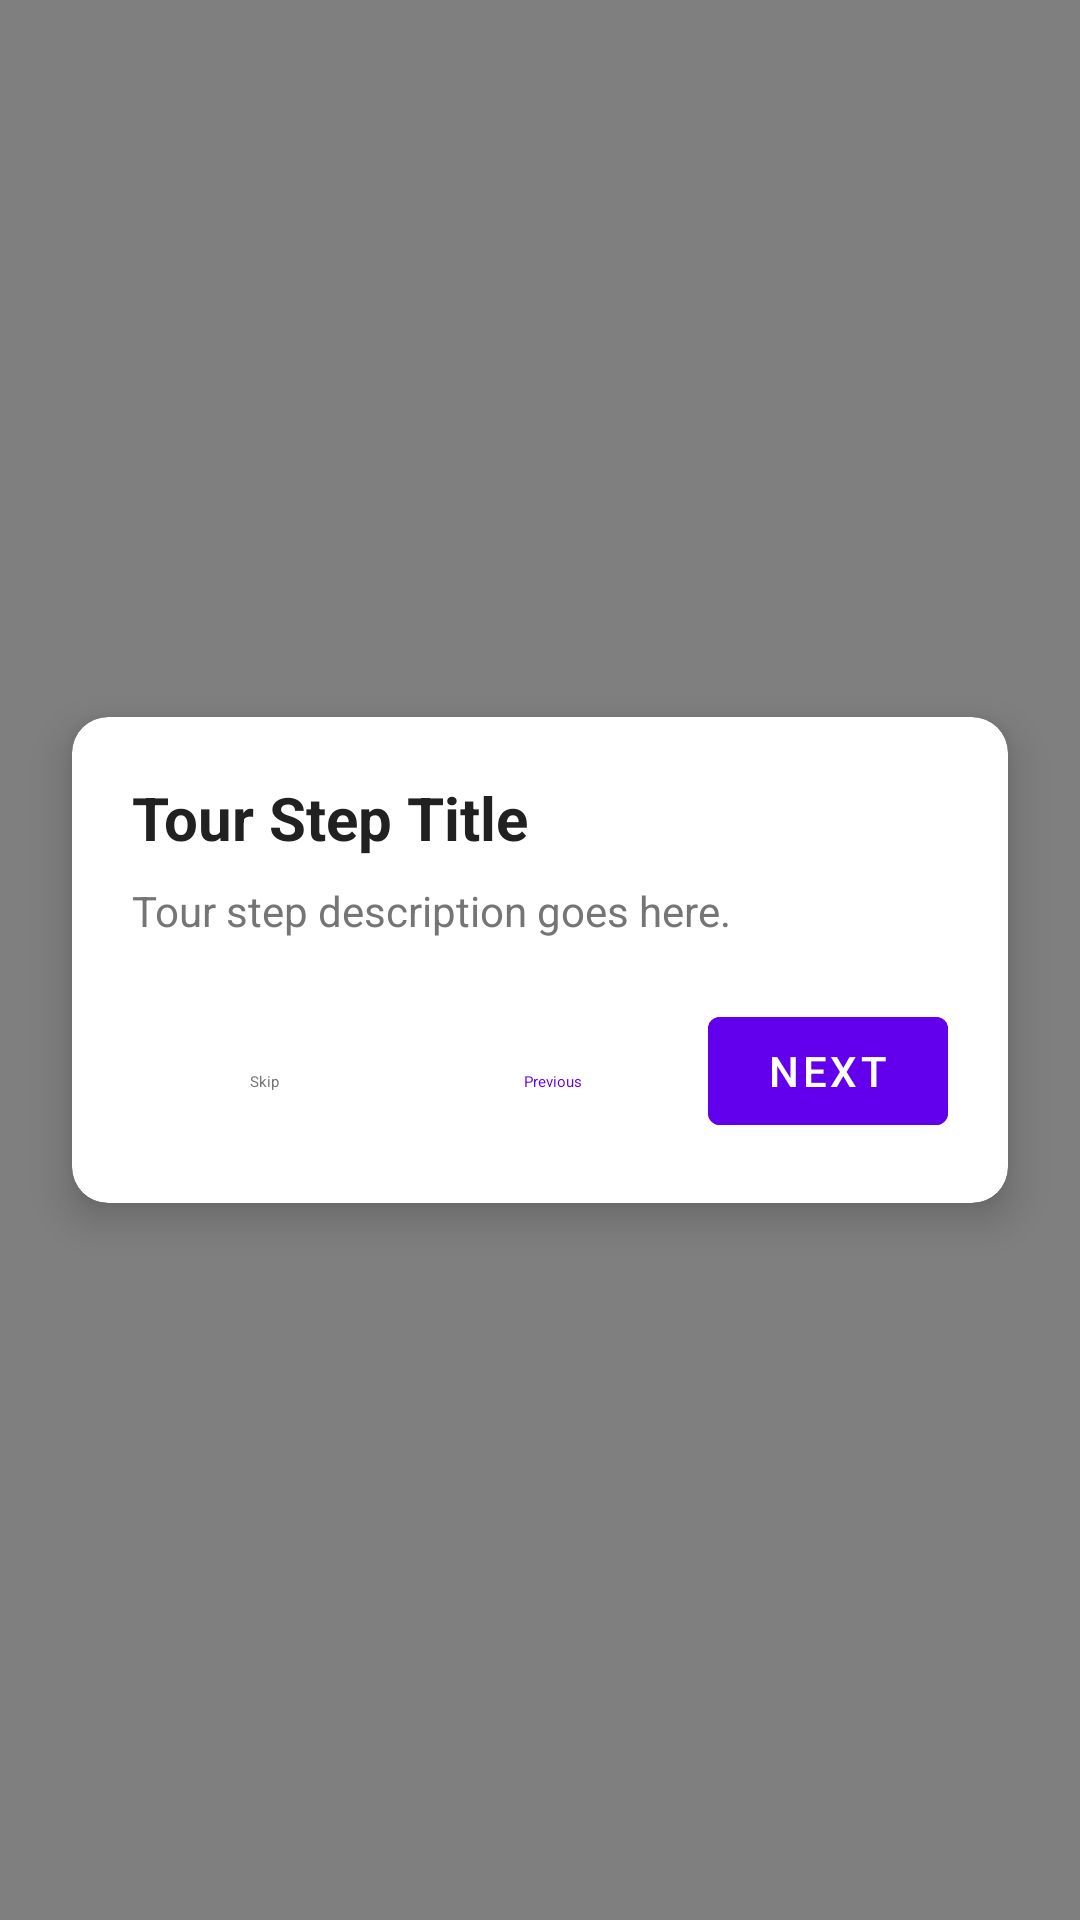

Reconstruct the res/layout file that produces this screen, plus the resources it refers to.
<!-- AndroidManifest.xml: activity theme Theme.BikeCheck.Tour -->
<!-- res/layout/activity_tour_overlay.xml -->
<?xml version="1.0" encoding="utf-8"?>
<androidx.constraintlayout.widget.ConstraintLayout xmlns:android="http://schemas.android.com/apk/res/android"
    xmlns:app="http://schemas.android.com/apk/res-auto"
    xmlns:tools="http://schemas.android.com/tools"
    android:id="@+id/overlay"
    android:layout_width="match_parent"
    android:layout_height="match_parent"
    android:background="@color/onboarding_overlay"
    tools:context=".ui.onboarding.TourOverlayActivity">

    
    <androidx.cardview.widget.CardView
        android:id="@+id/cardViewTour"
        android:layout_width="0dp"
        android:layout_height="wrap_content"
        android:layout_margin="24dp"
        app:cardCornerRadius="12dp"
        app:cardElevation="8dp"
        app:layout_constraintBottom_toBottomOf="parent"
        app:layout_constraintEnd_toEndOf="parent"
        app:layout_constraintStart_toStartOf="parent"
        app:layout_constraintTop_toTopOf="parent">

        <LinearLayout
            android:layout_width="match_parent"
            android:layout_height="wrap_content"
            android:orientation="vertical"
            android:padding="20dp">

            
            <TextView
                android:id="@+id/textViewTitle"
                android:layout_width="match_parent"
                android:layout_height="wrap_content"
                android:layout_marginBottom="8dp"
                android:text="Tour Step Title"
                android:textSize="20sp"
                android:textStyle="bold"
                android:textColor="@color/primary_text" />

            
            <TextView
                android:id="@+id/textViewDescription"
                android:layout_width="match_parent"
                android:layout_height="wrap_content"
                android:layout_marginBottom="20dp"
                android:lineSpacingMultiplier="1.2"
                android:text="Tour step description goes here."
                android:textSize="14sp"
                android:textColor="@color/secondary_text" />

            
            <LinearLayout
                android:layout_width="match_parent"
                android:layout_height="wrap_content"
                android:orientation="horizontal"
                android:gravity="end">

                <Button
                    android:id="@+id/buttonSkip"
                    style="@style/Widget.Material3.Button.TextButton"
                    android:layout_width="wrap_content"
                    android:layout_height="wrap_content"
                    android:text="Skip"
                    android:textColor="@color/secondary_text" />

                <Button
                    android:id="@+id/buttonPrevious"
                    style="@style/Widget.Material3.Button.TextButton"
                    android:layout_width="wrap_content"
                    android:layout_height="wrap_content"
                    android:layout_marginStart="8dp"
                    android:text="Previous"
                    android:textColor="@color/purple_500" />

                <Button
                    android:id="@+id/buttonNext"
                    android:layout_width="wrap_content"
                    android:layout_height="wrap_content"
                    android:layout_marginStart="8dp"
                    android:backgroundTint="@color/purple_500"
                    android:text="Next"
                    android:textColor="@android:color/white" />

            </LinearLayout>

        </LinearLayout>

    </androidx.cardview.widget.CardView>

</androidx.constraintlayout.widget.ConstraintLayout>
<!-- resources referenced by this layout -->
<resources>
  <color name="onboarding_overlay">#80000000</color>
  <color name="primary_text">#212121</color>
  <color name="purple_500">#FF6200EE</color>
  <color name="secondary_text">#757575</color>
  <style name="Theme.BikeCheck.Tour" parent="Theme.MaterialComponents.DayNight.NoActionBar">
          <item name="colorPrimary">@color/bikecheck_black</item>
          <item name="android:windowBackground">@android:color/transparent</item>
          <item name="android:windowIsTranslucent">true</item>
          <item name="android:windowAnimationStyle">@null</item>
          <item name="android:statusBarColor">@android:color/transparent</item>
      </style>
</resources>
